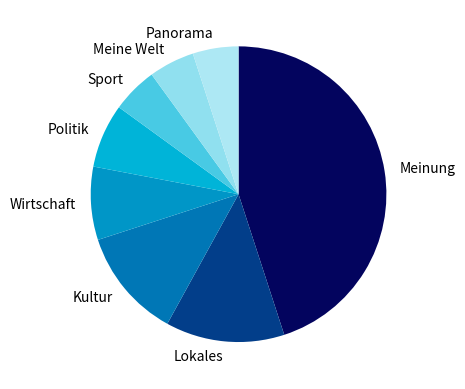

Recreate this plot in Python.
import matplotlib.pyplot as plt
import numpy as np

data = [5, 45, 5, 8, 13, 7, 5, 12]
data = sorted(data, reverse=True)
labels = ["Meinung","Lokales","Kultur","Wirtschaft","Politik","Sport","Meine Welt","Panorama"]
colors = [
    "#03045e",
    "#023e8a",
    "#0077b6",
    "#0096c7",
    "#00b4d8",
    "#48cae4",
    "#90e0ef",
    "#ade8f4"
]

plt.pie(data, labels=labels, colors=colors, startangle=90, counterclock=False)
plt.show()